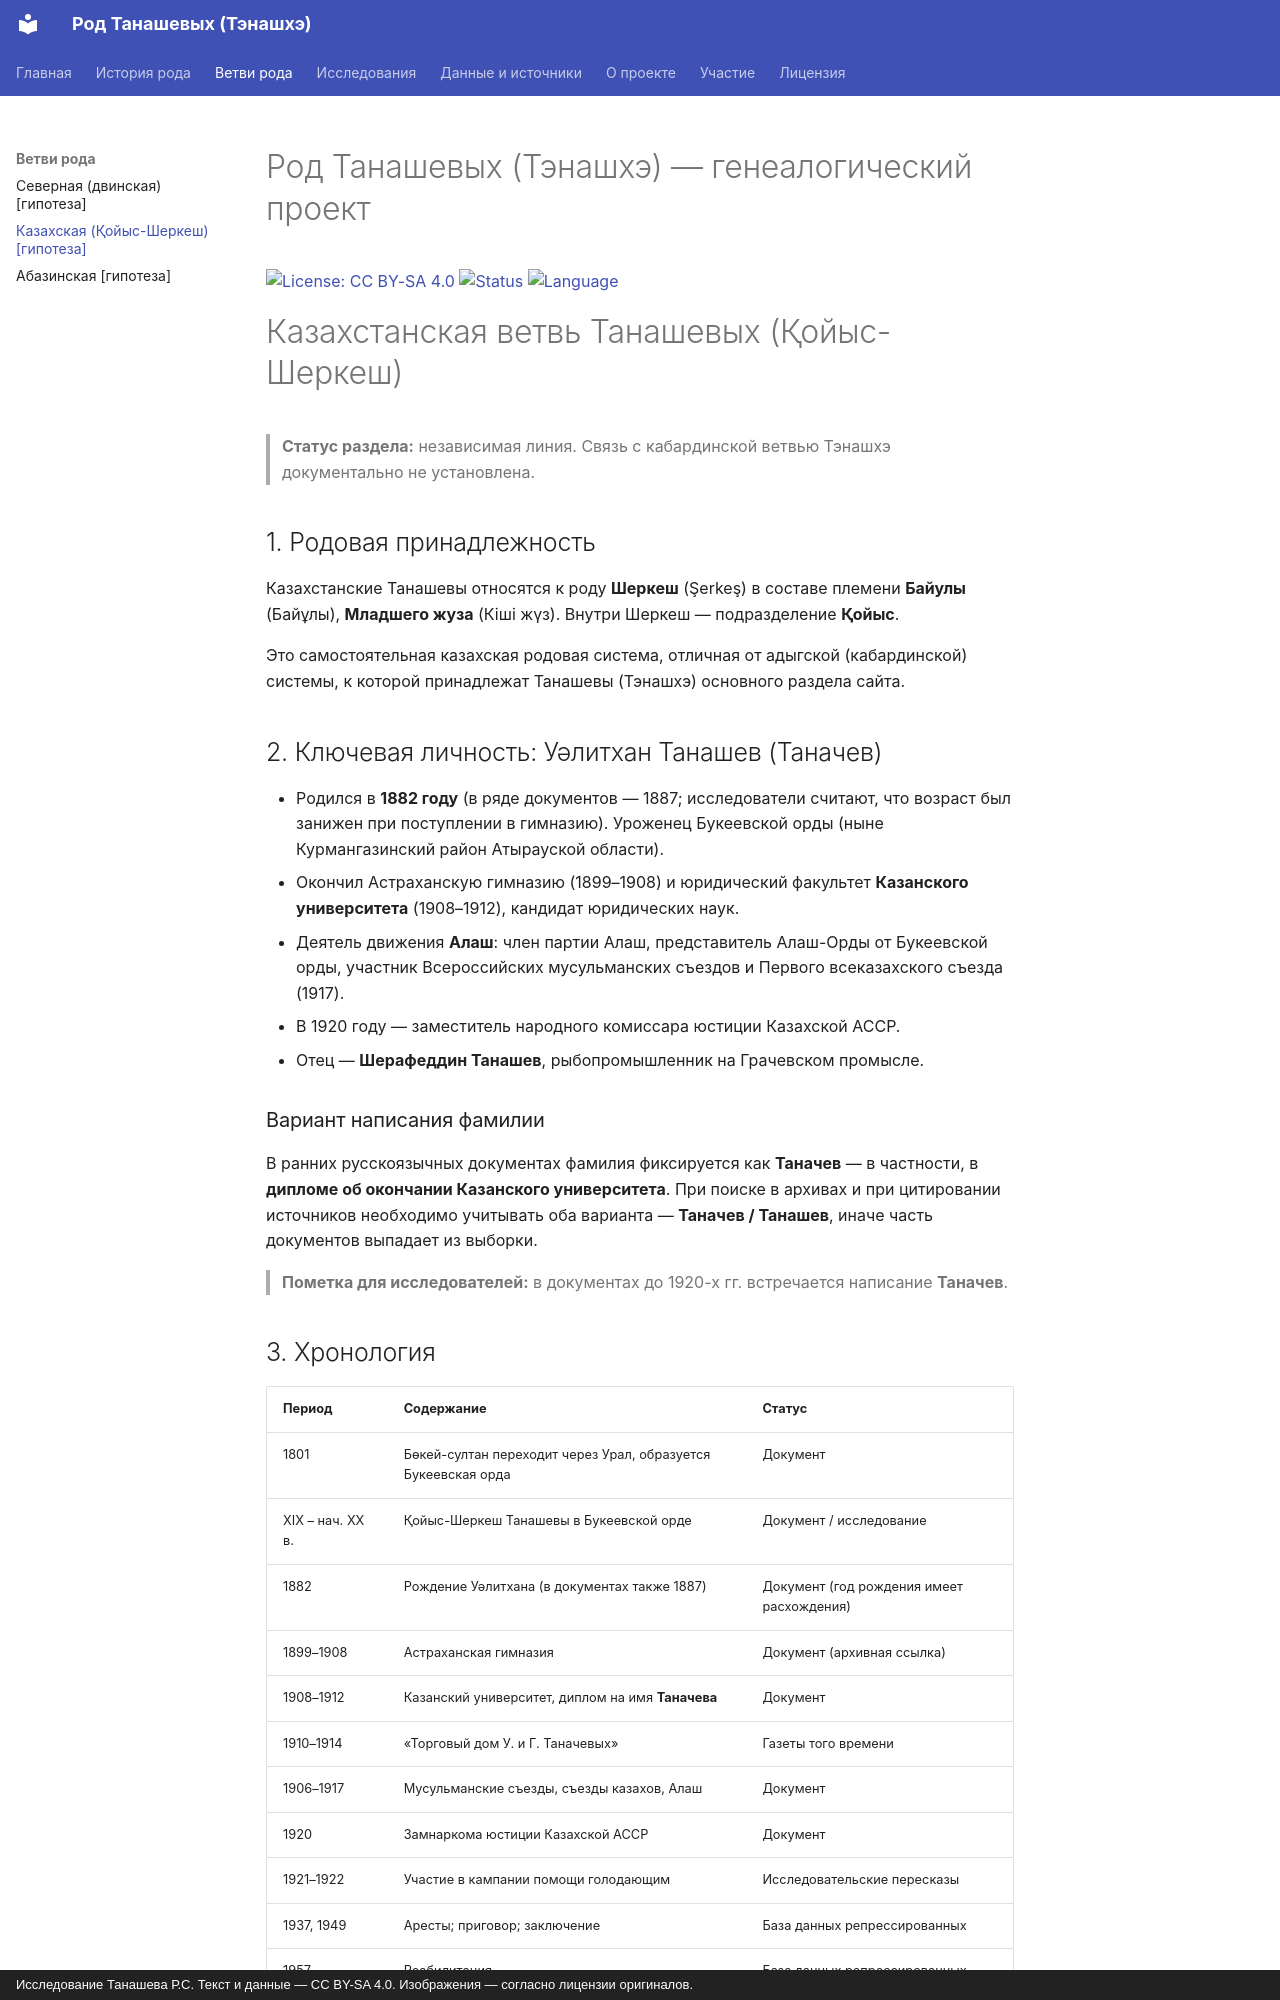

repository: RTS929/tanashev-genealogy · page: 10-kazakh-branch/index.html · generator: mkdocs · copyright: Исследование Танашева Р.С. Текст и данные — CC BY-SA 4.0. Изображения — согласно лицензии оригиналов.

# Род Танашевых (Тэнашхэ) — генеалогический проект

[![License: CC BY-SA 4.0](https://img.shields.io/badge/License-CC%20BY--SA%204.0-lightgrey.svg)](https://creativecommons.org/licenses/by-sa/4.0/)
[![Status](https://img.shields.io/badge/status-active-brightgreen.svg)]()
[![Language](https://img.shields.io/badge/language-русский-blue.svg)]() 

# Казахстанская ветвь Танашевых (Қойыс-Шеркеш)

> **Статус раздела:** независимая линия. Связь с кабардинской ветвью Тэнашхэ документально не установлена.

## 1. Родовая принадлежность

Казахстанские Танашевы относятся к роду **Шеркеш** (Şerkeş) в составе племени **Байулы** (Байұлы), **Младшего жуза** (Кіші жүз). Внутри Шеркеш — подразделение **Қойыс**.

Это самостоятельная казахская родовая система, отличная от адыгской (кабардинской) системы, к которой принадлежат Танашевы (Тэнашхэ) основного раздела сайта.

## 2. Ключевая личность: Уәлитхан Танашев (Таначев)

- Родился в **1882 году** (в ряде документов — 1887; исследователи считают, что возраст был занижен при поступлении в гимназию). Уроженец Букеевской орды (ныне Курмангазинский район Атырауской области).
- Окончил Астраханскую гимназию (1899–1908) и юридический факультет **Казанского университета** (1908–1912), кандидат юридических наук.
- Деятель движения **Алаш**: член партии Алаш, представитель Алаш-Орды от Букеевской орды, участник Всероссийских мусульманских съездов и Первого всеказахского съезда (1917).
- В 1920 году — заместитель народного комиссара юстиции Казахской АССР.
- Отец — **Шерафеддин Танашев**, рыбопромышленник на Грачевском промысле.

### Вариант написания фамилии

В ранних русскоязычных документах фамилия фиксируется как **Таначев** — в частности, в **дипломе об окончании Казанского университета**. При поиске в архивах и при цитировании источников необходимо учитывать оба варианта — **Таначев / Танашев**, иначе часть документов выпадает из выборки.

> **Пометка для исследователей:** в документах до 1920-х гг. встречается написание **Таначев**.

## 3. Хронология

| Период | Содержание | Статус |
|--------|------------|--------|
| 1801 | Бөкей-султан переходит через Урал, образуется Букеевская орда | Документ |
| XIX – нач. XX в. | Қойыс-Шеркеш Танашевы в Букеевской орде | Документ / исследование |
| 1882 | Рождение Уәлитхана (в документах также 1887) | Документ (год рождения имеет расхождения) |
| 1899–1908 | Астраханская гимназия | Документ (архивная ссылка) |
| 1908–1912 | Казанский университет, диплом на имя **Таначева** | Документ |
| 1910–1914 | «Торговый дом У. и Г. Таначевых» | Газеты того времени |
| 1906–1917 | Мусульманские съезды, съезды казахов, Алаш | Документ |
| 1920 | Замнаркома юстиции Казахской АССР | Документ |
| 1921–1922 | Участие в кампании помощи голодающим | Исследовательские пересказы |
| 1937, 1949 | Аресты; приговор; заключение | База данных репрессированных |
| 1957 | Реабилитация | База данных репрессированных |
